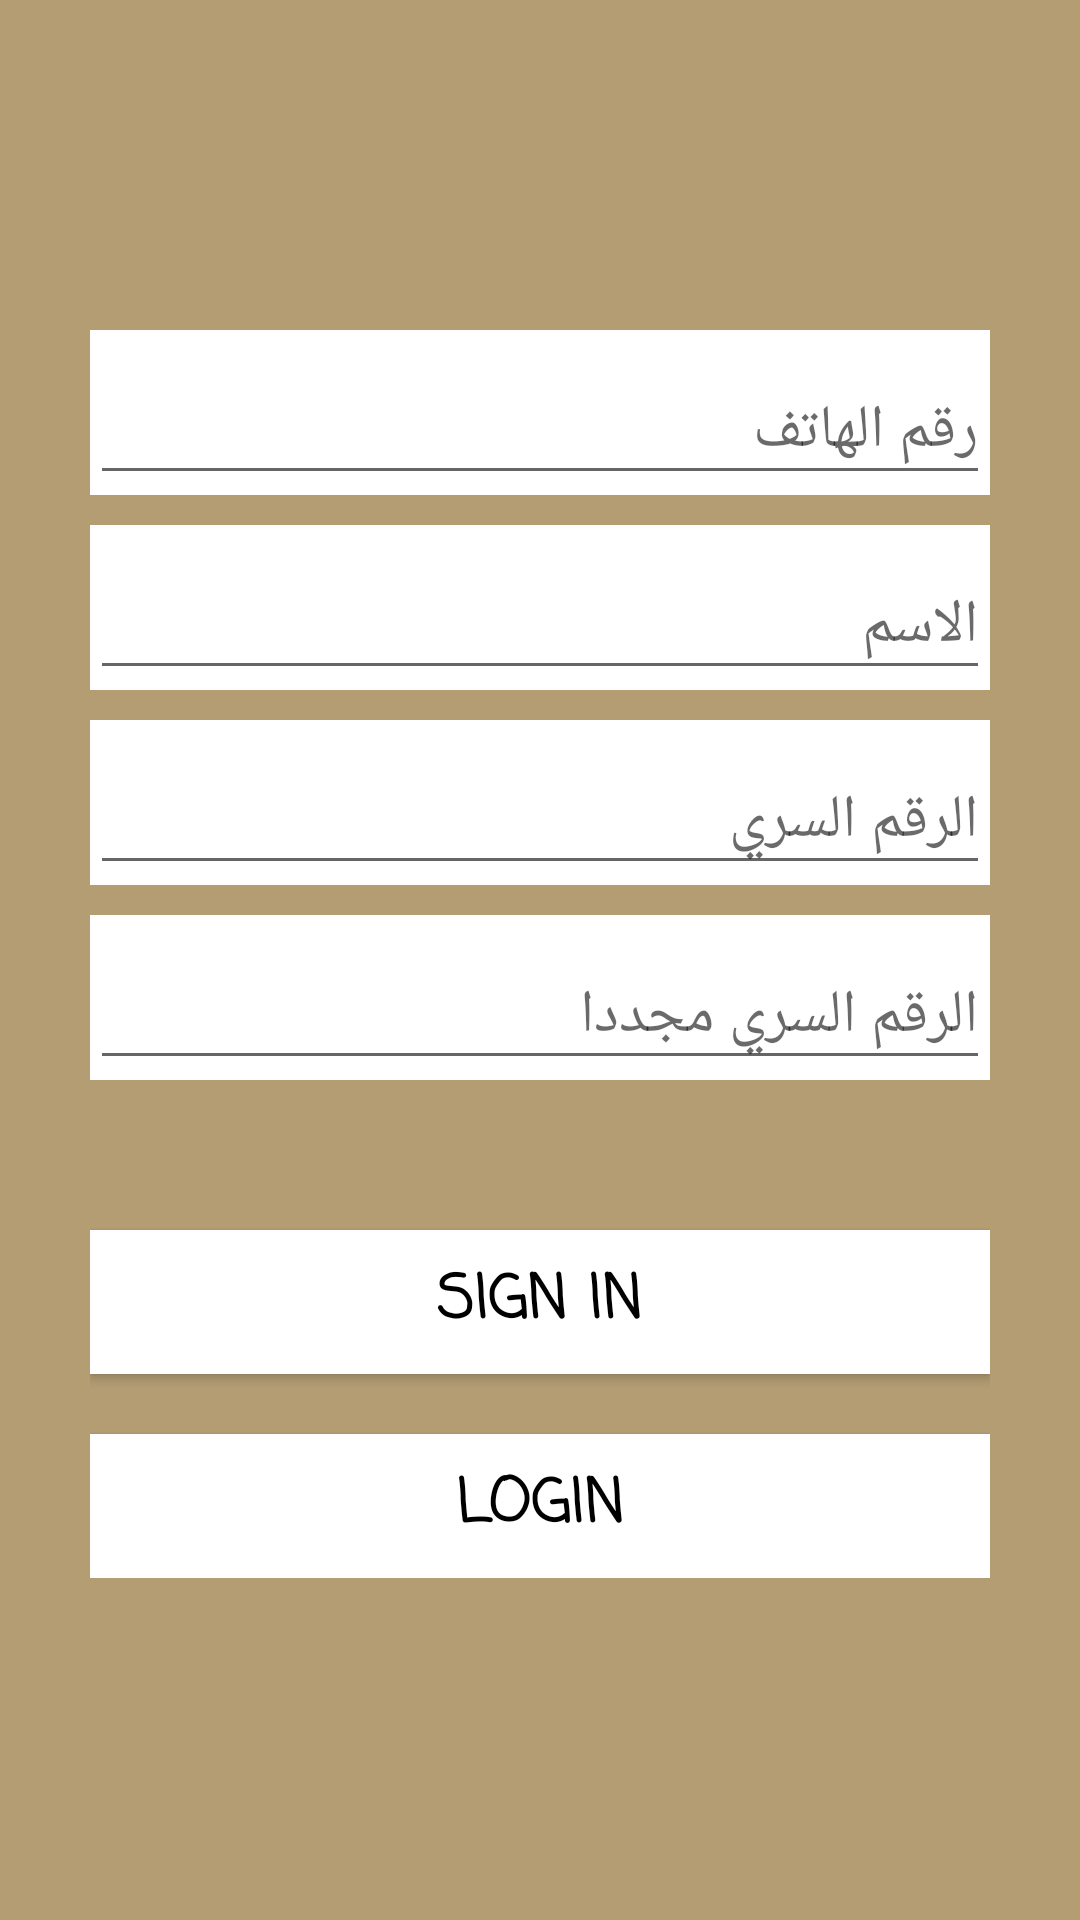

Produce the Android XML layout that renders to this screen, including the resource entries it uses.
<!-- AndroidManifest.xml: application theme AppTheme -->
<!-- res/layout/activity_sign__up_.xml -->
<?xml version="1.0" encoding="utf-8"?>
<layout xmlns:android="http://schemas.android.com/apk/res/android"
    xmlns:app="http://schemas.android.com/apk/res-auto"
    xmlns:tools="http://schemas.android.com/tools">

    <data>

    </data>

    <RelativeLayout
        android:layout_width="match_parent"
        android:layout_height="match_parent"
        android:background="@color/backgraund"
        tools:context=".sign.Sign_Up_Activity">

        <LinearLayout
            android:id="@+id/frist"
            android:layout_width="match_parent"
            android:layout_height="wrap_content"
           android:layout_marginTop="100dp"
            android:layout_marginLeft="30dp"
            android:layout_marginRight="30dp"
            android:orientation="vertical">

            <com.google.android.material.textfield.TextInputLayout
                android:id="@+id/edit_phone_number"
                android:layout_width="match_parent"
                android:layout_height="wrap_content"
                android:layout_marginTop="10dp"
                android:background="#fff"
                android:textColorHint="#95000000"

                >

                <com.google.android.material.textfield.TextInputEditText
                    android:layout_width="match_parent"
                    android:layout_height="wrap_content"
                    android:textColor="@color/black"
                    android:hint="رقم الهاتف  "
                    android:textSize="20dp"

                  android:inputType="number"  />
            </com.google.android.material.textfield.TextInputLayout>

            <com.google.android.material.textfield.TextInputLayout
                android:id="@+id/editnameu"
                android:layout_width="match_parent"
                android:layout_height="wrap_content"
                android:layout_marginTop="10dp"
                android:background="#fff"
                android:textColorHint="#95000000"

                >

                <com.google.android.material.textfield.TextInputEditText
                    android:layout_width="match_parent"
                    android:layout_height="wrap_content"
                    android:textColor="@color/black"
                    android:hint="الاسم "

                    android:textSize="20dp"

                    />
            </com.google.android.material.textfield.TextInputLayout>


            <com.google.android.material.textfield.TextInputLayout
                android:id="@+id/editpass"
                android:layout_width="match_parent"
                android:layout_height="wrap_content"
                android:layout_marginTop="10dp"
                android:background="#fff"
                android:textColorHint="#95000000"

                >

                <com.google.android.material.textfield.TextInputEditText
                    android:layout_width="match_parent"
                    android:layout_height="wrap_content"
                    android:textColor="@color/black"
                    android:hint="الرقم السري "

                    android:textSize="20dp"

                    />
            </com.google.android.material.textfield.TextInputLayout>

            <com.google.android.material.textfield.TextInputLayout
                android:id="@+id/editserce"
                android:layout_width="match_parent"
                android:layout_height="wrap_content"
                android:layout_marginTop="10dp"
                android:background="#fff"
                android:textColorHint="#95000000"

                >

                <com.google.android.material.textfield.TextInputEditText
                    android:layout_width="match_parent"
                    android:layout_height="wrap_content"
                    android:textColor="@color/black"
                    android:hint="الرقم السري مجددا "
                    android:textSize="20dp"

                    />
            </com.google.android.material.textfield.TextInputLayout>


            <Button
                android:id="@+id/btnsingupu"
                android:layout_width="match_parent"
                android:layout_height="wrap_content"
                android:layout_below="@id/frist"
                android:layout_centerHorizontal="true"
                android:layout_gravity="center"
                android:layout_marginTop="50dp"
                android:background="@color/white"
                android:fontFamily="casual"
                android:text="Sign In"
                android:textStyle="bold"
                android:textColor="@color/black"
                android:textSize="20dp" />
            <Button
                android:id="@+id/btnsinguLOgin"
                android:layout_width="match_parent"
                android:layout_height="wrap_content"
                android:layout_below="@id/frist"
                android:layout_centerHorizontal="true"
                android:layout_gravity="center"
                android:layout_marginTop="20dp"
                android:background="@color/white"
                android:fontFamily="casual"
                android:text="Login"
                android:textStyle="bold"
                android:textColor="@color/black"
                android:textSize="20dp" />

        </LinearLayout>
    </RelativeLayout>
</layout>
<!-- resources referenced by this layout -->
<resources>
  <color name="backgraund">#b49c73</color>
  <color name="black">#000</color>
  <color name="white">#fff</color>
  <style name="AppTheme" parent="Theme.AppCompat.Light.NoActionBar">
          
          <item name="colorPrimary">@color/colorPrimary</item>
          <item name="colorPrimaryDark">@color/colorPrimaryDark</item>
          <item name="colorAccent">@color/colorAccent</item>
      </style>
  <color name="colorPrimary">#b49c73</color>
  <color name="colorPrimaryDark">#b49c73</color>
  <color name="colorAccent">#E8AD0C0C</color>
</resources>
